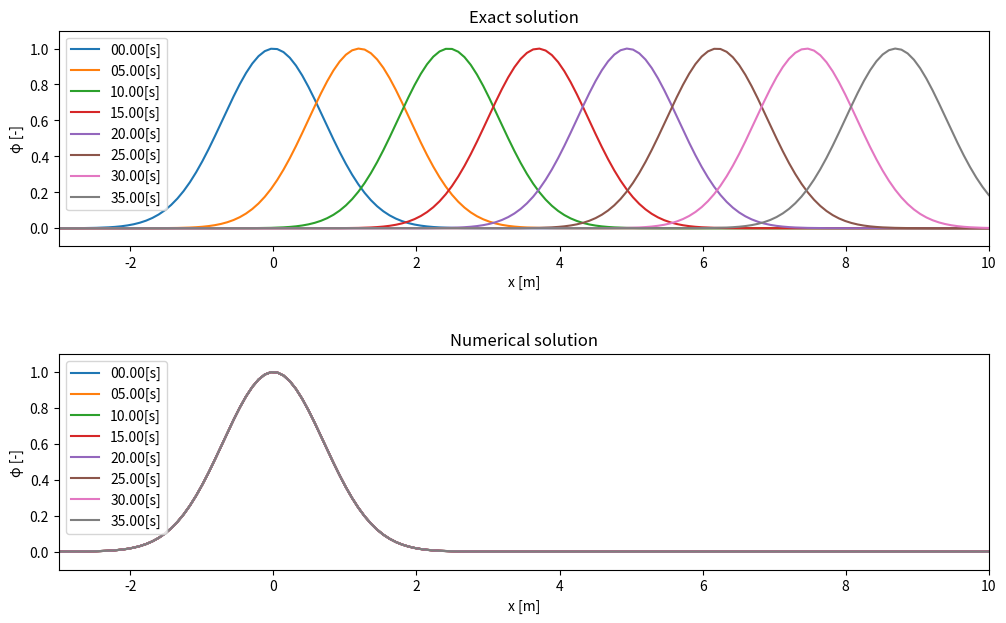

Write the Python code that produced this figure.
import matplotlib.pyplot as plt
import numpy as np

def PlotPhi(axis, x, phi, t):
    axis.plot(x, phi, label = '{0:05.2f}[s]'.format(t))
    axis.set_xlim([np.min(x), np.max(x)])
    axis.set_ylim([-0.1, 1.1])
    axis.set_xlabel('x [m]')
    axis.set_ylabel('φ [-]')
    return

## Input Parameters
c = 0.25 # Speed [m/s]
x_left = -3 # left side of x coordinate[m]
x_right= 10 # right side of x coordinate[m]
x_num  = 150 # Number of Lattice points[-]
t      = 0 #simulation time[s]
dt     = 0.2# Simulation time step[s]
t_max  = 40 # time to finish simulation[s]
num_loop = 0 # Loop counter for simulation[-]
num_out  = 25# plot ever num_out time step[-]

## Initial Condition
x = np.linspace(x_left, x_right, x_num, endpoint=True) # x coordinate system[m]
phi_init = np.exp(-x**2) # initial distribution of phi

## Simulation
phi_old = np.copy(phi_init) # phi for nth time step
phi_new = np.copy(phi_init) # phi for n+1th time step

# figure for plot
fig = plt.figure(figsize=(12, 7))
ax_exact = fig.add_subplot(211)
ax_num   = fig.add_subplot(212)
ax_exact.set_title('Exact solution')
ax_num.set_title('Numerical solution')
fig.subplots_adjust(hspace = 0.5)
PlotPhi(ax_exact, x, phi_init, t)
PlotPhi(ax_num, x, phi_init, t)

while True:
    # exact solution
    phi_exact = np.exp(-(x-c*t)**2) 

    # numerical solution
    for i in range(1, x_num):
        phi_new[i] = phi_old[i]#-Write Your Code Here-#
  
  
    # update
    phi_old[:] = phi_new[:]
    num_loop = num_loop + 1
    t      = t + dt

    # Judgement and output
    if t > t_max:
        break
    if num_loop%num_out == 0:
        print('{0:03d}th iteration, {1:05.2f}[s]'.format(num_loop, t))
        PlotPhi(ax_exact, x, phi_exact, t)
        PlotPhi(ax_num, x, phi_new, t)

ax_exact.legend(loc='upper left')
ax_num.legend(loc='upper left')
plt.show()



